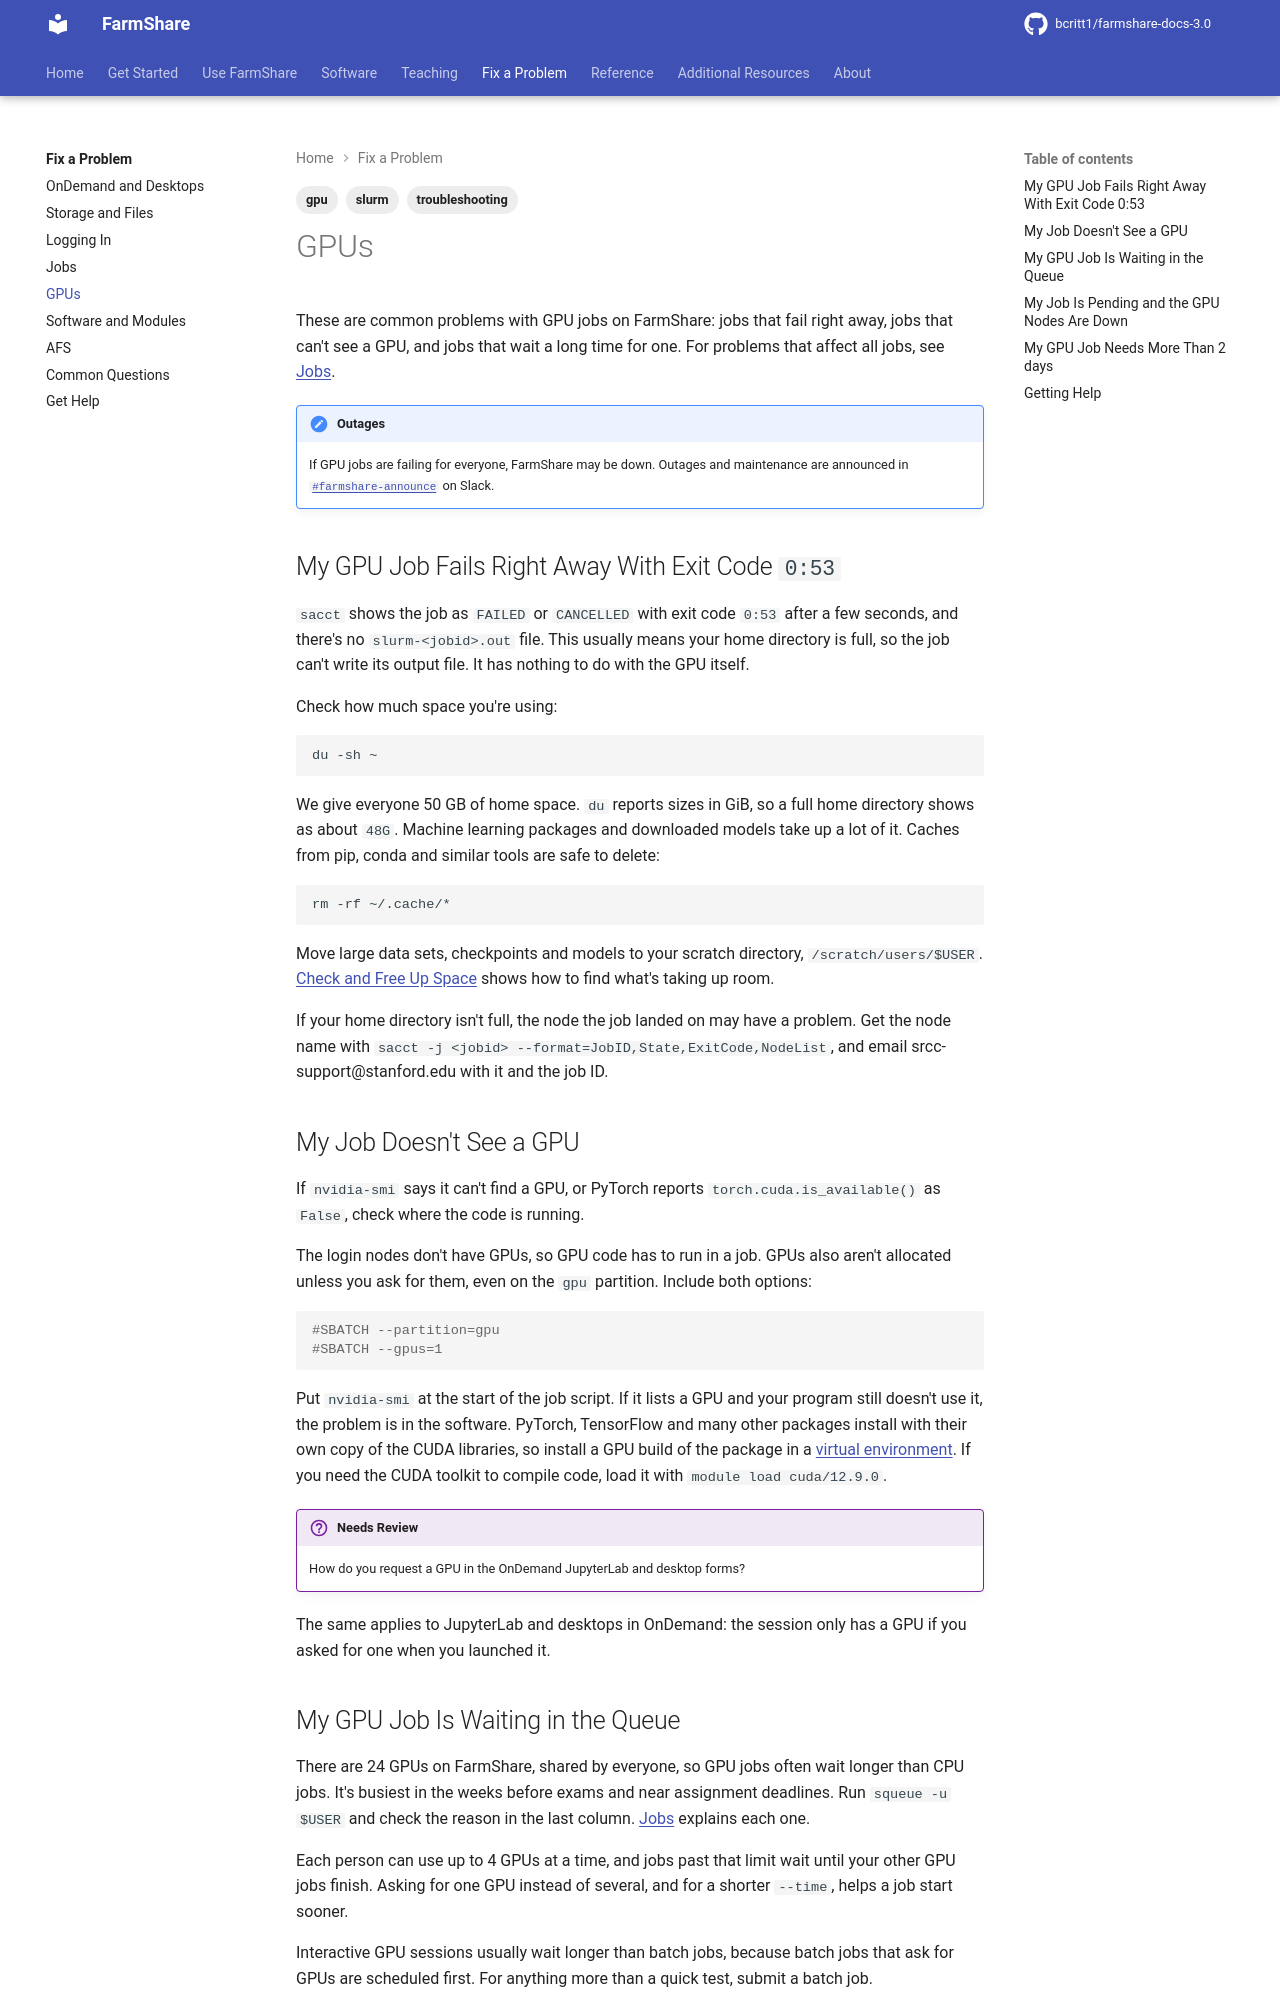

repository: bcritt1/farmshare-docs-3.0 · page: fix/gpus/index.html · generator: mkdocs

---
tags:
    - troubleshooting
    - gpu
    - slurm
---

These are common problems with GPU jobs on FarmShare: jobs that fail right away,
jobs that can't see a GPU, and jobs that wait a long time for one. For problems
that affect all jobs, see [Jobs](jobs.md).

!!! note "Outages"
    If GPU jobs are failing for everyone, FarmShare may be down. Outages and
    maintenance are announced in
    [`{{ facts.announce_channel }}`]({{ facts.announce_url }}) on Slack.

## My GPU Job Fails Right Away With Exit Code `0:53`

`sacct` shows the job as `FAILED` or `CANCELLED` with exit code `0:53` after a
few seconds, and there's no `slurm-<jobid>.out` file. This usually means your
home directory is full, so the job can't write its output file. It has nothing
to do with the GPU itself.

Check how much space you're using:

```sh
du -sh ~
```

We give everyone {{ facts.home_quota }} of home space. `du` reports sizes in
GiB, so a full home directory shows as about `{{ facts.home_quota_du }}`.
Machine learning packages and downloaded models take up a lot of it. Caches from
pip, conda and similar tools are safe to delete:

```sh
rm -rf ~/.cache/*
```

Move large data sets, checkpoints and models to your scratch directory,
`{{ facts.scratch_path }}`. [Check and Free Up Space](../use/free-up-space.md)
shows how to find what's taking up room.

If your home directory isn't full, the node the job landed on may have a
problem. Get the node name with
`sacct -j <jobid> --format=JobID,State,ExitCode,NodeList`, and email
{{ facts.support_email }} with it and the job ID.

## My Job Doesn't See a GPU

If `nvidia-smi` says it can't find a GPU, or PyTorch reports
`torch.cuda.is_available()` as `False`, check where the code is running.

The login nodes don't have GPUs, so GPU code has to run in a job. GPUs also
aren't allocated unless you ask for them, even on the `gpu` partition. Include
both options:

```bash
#SBATCH --partition=gpu
#SBATCH --gpus=1
```

Put `nvidia-smi` at the start of the job script. If it lists a GPU and your
program still doesn't use it, the problem is in the software. PyTorch,
TensorFlow and many other packages install with their own copy of the CUDA
libraries, so install a GPU build of the package in a [virtual
environment](../software/python.md). If you need the CUDA toolkit to compile
code, load it with `module load {{ facts.cuda_module }}`.

!!! review "Needs Review"
    How do you request a GPU in the OnDemand JupyterLab and desktop forms?

The same applies to JupyterLab and desktops in OnDemand: the session only has a
GPU if you asked for one when you launched it.
